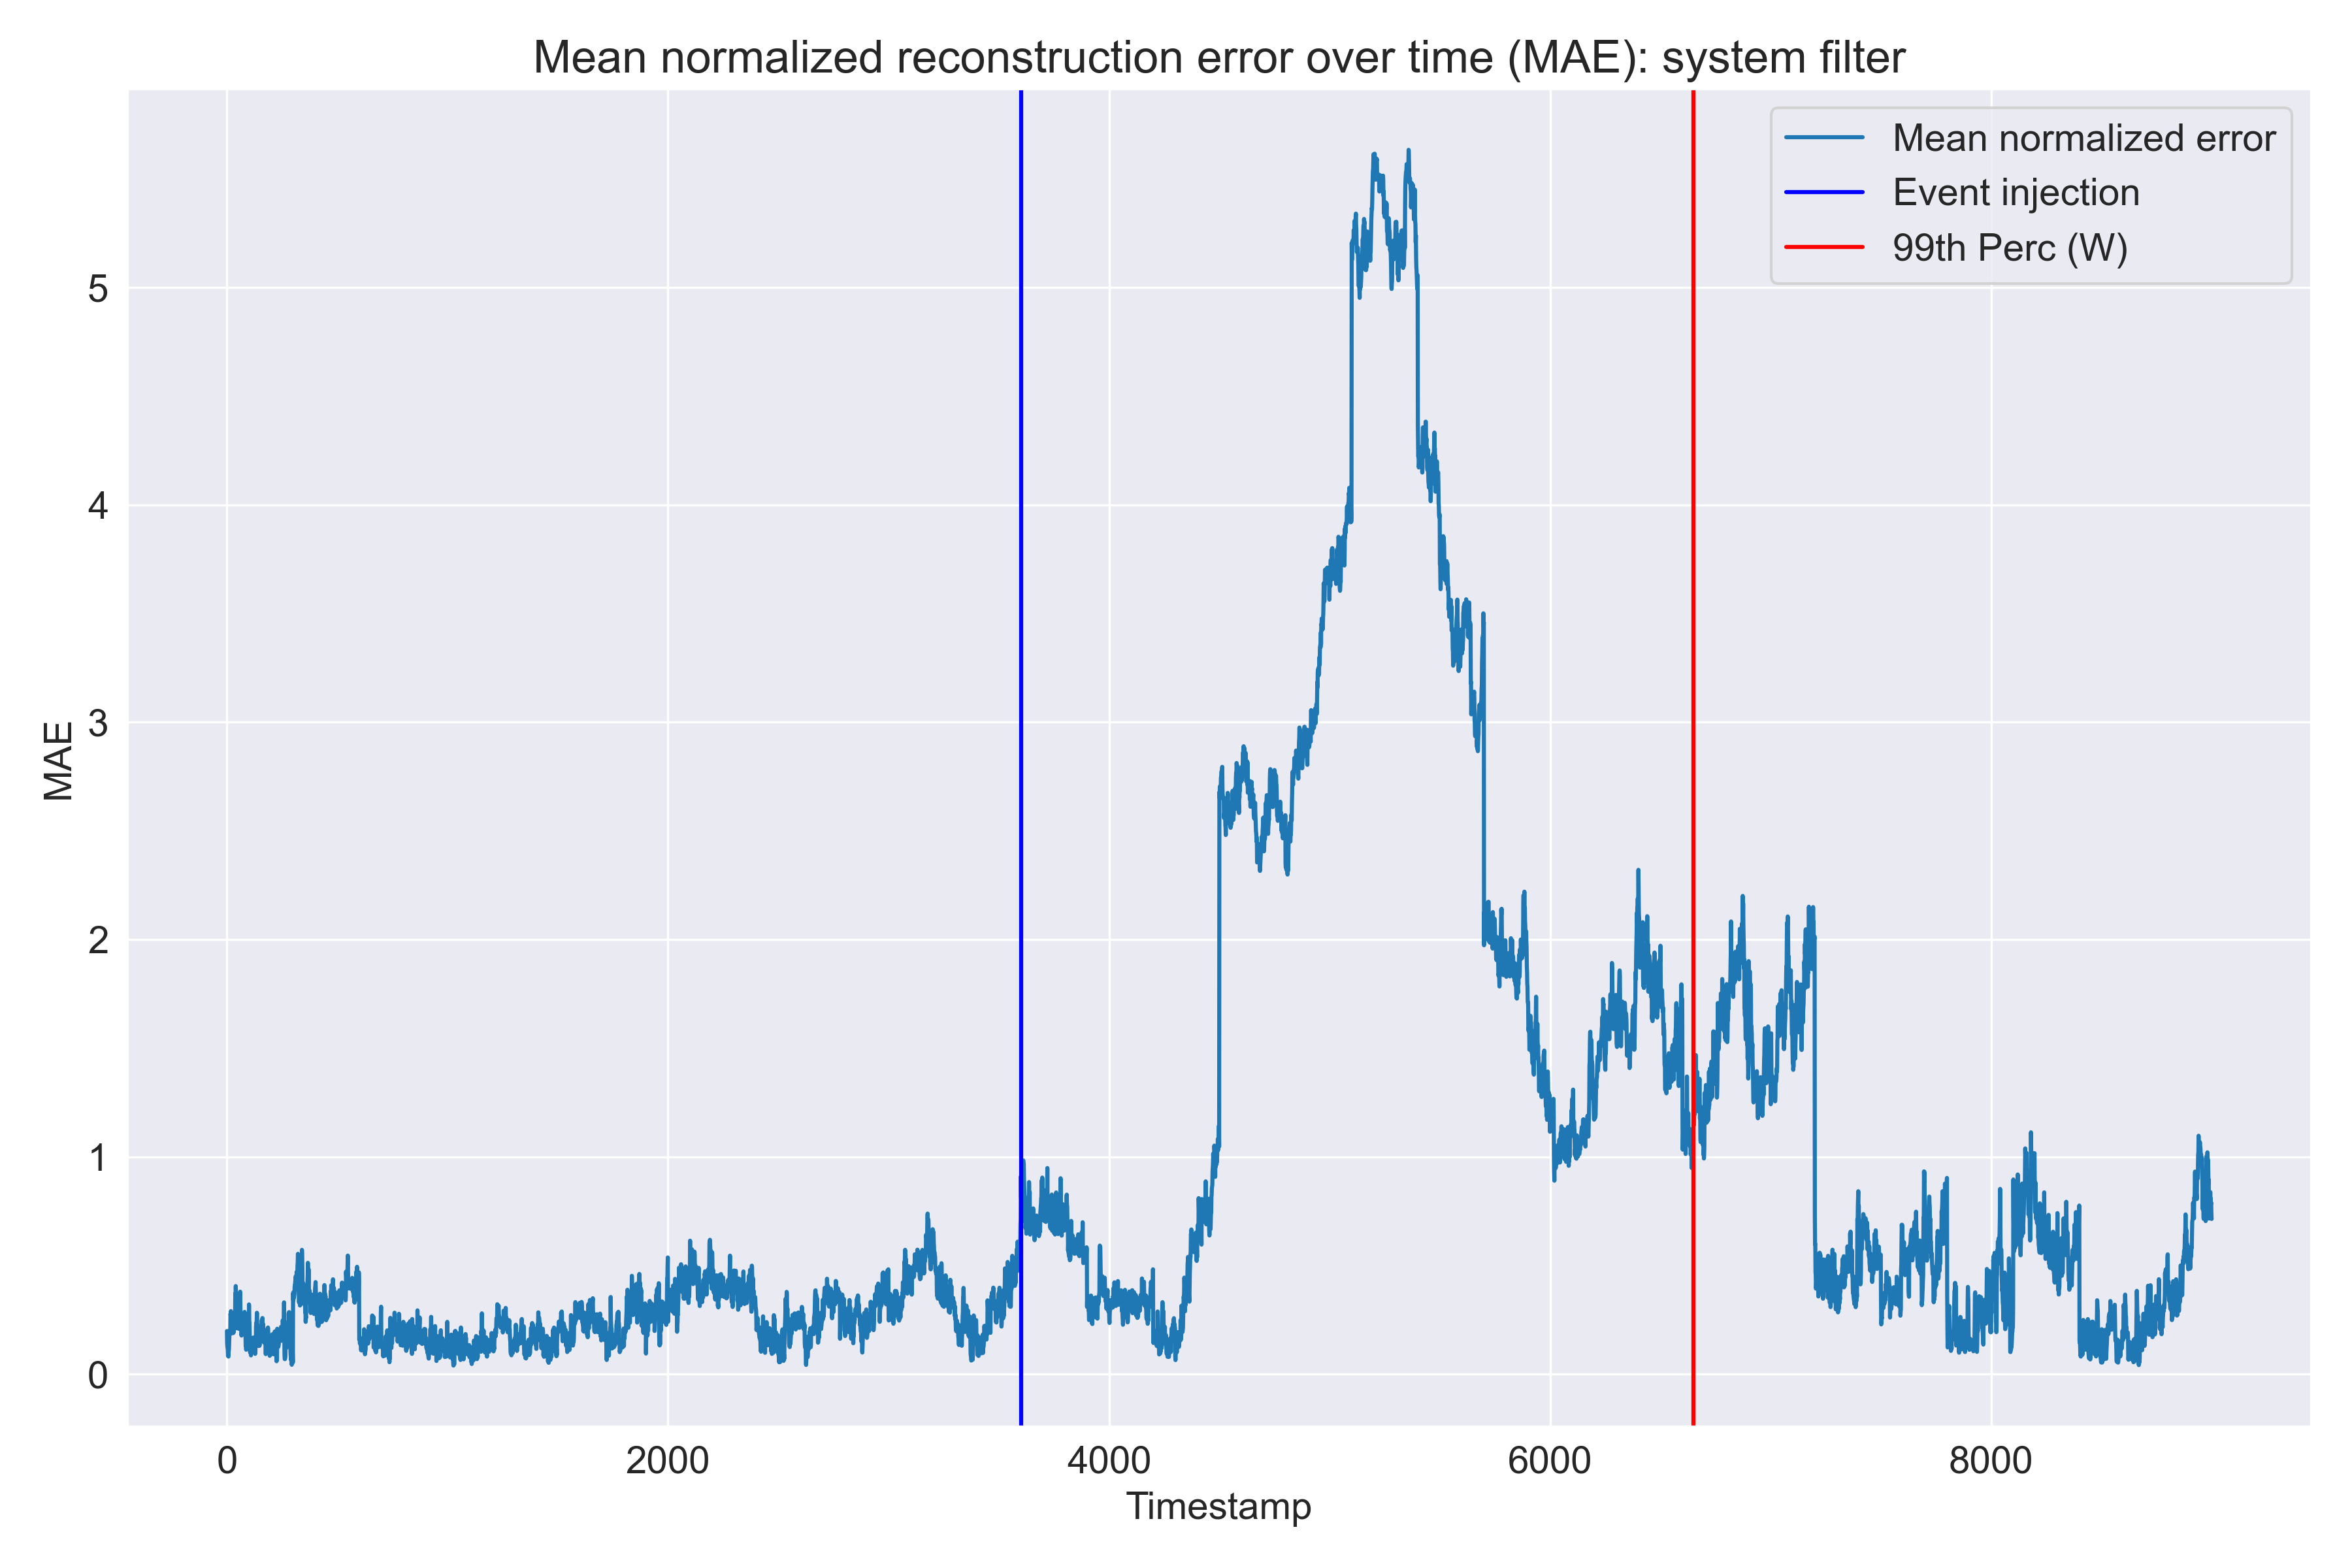

Source data for this figure (header and first rows):
rides_in_progress, rides_completed, avg_surge_multiplier, avg_expected_price, avg_real_price, avg_diff_price, mean_error
0.1607, 0.1891, 0.07259, 0.2627, 0.2151, 0.286, 0.1977
0.214, 0.02059, 0.0881, 0.1455, 0.1588, 0.2233, 0.1417
0.1727, 0.01784, 0.08366, 0.1249, 0.1359, 0.2218, 0.1261
0.1303, 0.09084, 0.101, 0.09203, 0.08706, 0.2176, 0.1198
0.09182, 0.01224, 0.1159, 0.1244, 0.0845, 0.236, 0.1108
0.05749, 0.008017, 0.1276, 0.0466, 0.02141, 0.2346, 0.08262
0.05595, 0.003137, 0.1351, 0.04735, 0.02436, 0.2237, 0.08161
0.05852, 0.001863, 0.1395, 0.0664, 0.00549, 0.2088, 0.08009
0.02949, 0.2051, 0.1415, 0.06077, 0.008685, 0.2021, 0.1079
0.04177, 0.01298, 0.1413, 0.1466, 0.08076, 0.2395, 0.1105
0.008695, 0.08754, 0.1392, 0.1963, 0.1281, 0.2624, 0.137
0.03887, 0.1297, 0.136, 0.2534, 0.1899, 0.2783, 0.171
0.0338, 0.07898, 0.1323, 0.3553, 0.2835, 0.3145, 0.1997
0.07771, 0.1355, 0.1283, 0.2882, 0.2282, 0.3049, 0.1938
0.07231, 0.07626, 0.1242, 0.3199, 0.2638, 0.3148, 0.1952
0.07807, 0.02911, 0.12, 0.3048, 0.2572, 0.3123, 0.1836
0.1071, 0.2396, 0.1157, 0.4561, 0.4059, 0.3415, 0.2776
0.135, 0.1308, 0.1115, 0.4726, 0.4377, 0.3321, 0.2699
0.1621, 0.1277, 0.1075, 0.5152, 0.48, 0.3439, 0.2894
0.1518, 0.08794, 0.1038, 0.5019, 0.4678, 0.3467, 0.2767
0.2334, 0.2107, 0.04954, 0.4488, 0.3405, 0.3999, 0.2805
0.1869, 0.1006, 0.1487, 0.2836, 0.2969, 0.2704, 0.2145
0.1553, 0.1106, 0.1495, 0.35, 0.4391, 0.2254, 0.2383
0.08988, 0.1061, 0.1633, 0.4063, 0.496, 0.2356, 0.2495
0.06983, 0.005197, 0.1698, 0.4402, 0.5291, 0.2323, 0.2411
0.07574, 0.09605, 0.1786, 0.446, 0.5467, 0.2007, 0.2573
0.04522, 0.227, 0.1874, 0.4397, 0.5432, 0.1738, 0.2694
0.04962, 0.01865, 0.1949, 0.3137, 0.4254, 0.1241, 0.1877
0.05221, 0.02175, 0.2019, 0.3966, 0.4832, 0.1383, 0.2157
0.0543, 0.08218, 0.2095, 0.3619, 0.4342, 0.1261, 0.2114
0.04833, 0.02562, 0.2179, 0.3356, 0.3829, 0.1305, 0.1902
0.08285, 0.1848, 0.2251, 0.3298, 0.3635, 0.1231, 0.2182
0.1437, 0.03031, 0.2288, 0.4405, 0.4444, 0.136, 0.2373
0.1421, 0.03331, 0.2268, 0.4515, 0.4356, 0.1138, 0.2339
0.1171, 0.1427, 0.2193, 0.4921, 0.426, 0.1372, 0.2557
0.1015, 0.06691, 0.2112, 0.5476, 0.422, 0.1822, 0.2552
0.07132, 0.04156, 0.2058, 0.6312, 0.4578, 0.2287, 0.2727
0.03765, 0.04369, 0.2029, 0.6433, 0.4274, 0.279, 0.2723
0.02934, 0.4703, 0.201, 0.7193, 0.4552, 0.3567, 0.372
0.03303, 0.04735, 0.1976, 0.6179, 0.3367, 0.3793, 0.2687
0.347, 0.3022, 0.04885, 0.7305, 0.568, 0.4307, 0.4045
0.396, 0.222, 0.1137, 0.6249, 0.4839, 0.3625, 0.3672
0.3596, 0.01226, 0.1193, 0.6571, 0.4615, 0.3829, 0.3321
0.2503, 0.2336, 0.1402, 0.3677, 0.1697, 0.3095, 0.2452
0.194, 0.0305, 0.1503, 0.3902, 0.1307, 0.3651, 0.2101
0.1616, 0.1749, 0.1568, 0.396, 0.08202, 0.4257, 0.2328
0.07403, 0.3596, 0.1613, 0.458, 0.1134, 0.4742, 0.2734
0.0443, 0.04116, 0.1635, 0.481, 0.1358, 0.4875, 0.2255
0.01407, 0.03807, 0.1634, 0.4855, 0.1288, 0.5135, 0.2239
0.002675, 0.03284, 0.1616, 0.4937, 0.1186, 0.5476, 0.2262
0.01795, 0.02658, 0.1589, 0.5374, 0.1475, 0.5806, 0.2448
0.000282, 0.02019, 0.156, 0.5059, 0.1329, 0.5655, 0.2302
0.0358, 0.09187, 0.1535, 0.5077, 0.1489, 0.5574, 0.2492
0.03713, 0.009291, 0.1516, 0.4571, 0.115, 0.5401, 0.2184
0.03775, 0.005366, 0.1504, 0.4258, 0.09475, 0.5317, 0.2076
0.03638, 0.002558, 0.15, 0.4432, 0.1262, 0.5247, 0.2138
0.08138, 0.2115, 0.1502, 0.404, 0.1104, 0.4986, 0.2427
0.09975, 9.169137804644156e-05, 0.1508, 0.4894, 0.207, 0.5006, 0.2413
0.06745, 0.1059, 0.1516, 0.6277, 0.3285, 0.5414, 0.3038
0.08235, 0.106, 0.1525, 0.6677, 0.3806, 0.5341, 0.3206
... 8,940 more rows
